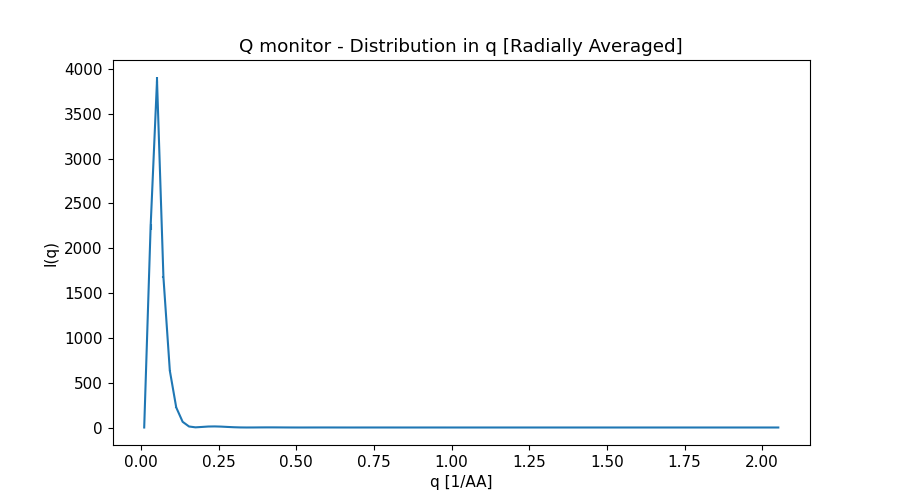

Values plotted in this chart, from the file beside it:
x_axis, Intensity, Error
1.031128696000000074e-02, 0.000000000000000000e+00, 0.000000000000000000e+00
3.093386089000000130e-02, 2.238291240999999900e+03, 3.648977842000000038e+01
5.155643481000000278e-02, 3.872288672000000133e+03, 3.143831185000000161e+01
7.217900872999999384e-02, 1.677572732999999971e+03, 1.137898524000000045e+01
9.280158266000000655e-02, 6.343531875999999556e+02, 3.832294561999999960e+00
1.134241566000000062e-01, 2.235906611999999996e+02, 1.261466844999999948e+00
1.340467304999999887e-01, 6.357462213000000162e+01, 3.580536161999999800e-01
1.546693044000000128e-01, 1.123001074999999993e+01, 7.523302788999999824e-02
1.752918783999999897e-01, 1.802752657999999952e+00, 1.102717611000000007e-02
1.959144523000000138e-01, 6.108156515000000120e+00, 2.483216531999999852e-02
2.165370262000000101e-01, 1.083831840999999940e+01, 3.802670008999999712e-02
2.371596001000000065e-01, 1.198202543999999925e+01, 3.980168480000000064e-02
2.577821739999999751e-01, 9.956671720999999309e+00, 3.204384743000000119e-02
2.784047479999999797e-01, 6.256131797000000105e+00, 1.999832865999999834e-02
2.990273218999999760e-01, 2.925476156999999855e+00, 9.682986815000000844e-03
3.196498957999999724e-01, 8.267338908000000375e-01, 3.163133378000000055e-03
3.402724697000000242e-01, 1.227624612000000059e-01, 5.974197575999999534e-04
3.608950436999999734e-01, 3.615779022999999759e-01, 1.215155247999999974e-03
3.815176176000000252e-01, 9.261150358999999943e-01, 2.532565697999999890e-03
4.021401915000000216e-01, 1.326089652000000063e+00, 3.390474631000000173e-03
4.227627654000000179e-01, 1.346380201000000110e+00, 3.350246315999999905e-03
4.433853394000000225e-01, 1.036591508000000106e+00, 2.565716064000000182e-03
4.640079133000000189e-01, 5.926671555000000424e-01, 1.500861158000000055e-03
4.846304872000000152e-01, 2.201528460000000131e-01, 6.203647917000000307e-04
5.052530611000000116e-01, 3.766214426000000226e-02, 1.459217170999999871e-04
5.258756351000000162e-01, 4.823787680000000272e-02, 1.535737576999999935e-04
5.464982090000000126e-01, 1.698149927000000003e-01, 4.049927306000000011e-04
5.671207829000000089e-01, 2.955545956000000252e-01, 6.446244654999999830e-04
5.877433568000000053e-01, 3.476533253999999906e-01, 7.346391166999999625e-04
6.083659308000000099e-01, 3.064948651000000135e-01, 6.405934742999999480e-04
6.289885047000000062e-01, 2.031003292999999932e-01, 4.307661562999999766e-04
6.496110786000000026e-01, 9.216902543999999642e-02, 2.096491947000000034e-04
6.702336524999999989e-01, 2.158743017000000139e-02, 6.291440102000000437e-05
6.908562263999999953e-01, 8.947443169999999557e-03, 2.829309656000000129e-05
7.114788003999999999e-01, 4.177174756000000266e-02, 9.345492541000000335e-05
7.321013742999999963e-01, 8.972018241000000172e-02, 1.761212911000000110e-04
7.527239481999999926e-01, 1.208198045000000026e-01, 2.268083095000000111e-04
7.733465220999999890e-01, 1.205515895999999948e-01, 2.224056074999999943e-04
7.939690960999999936e-01, 9.056168046000000194e-02, 1.681589180000000029e-04
8.145916699999999899e-01, 4.865769241000000161e-02, 9.415892314999999425e-05
8.352142438999999863e-01, 1.523764931000000031e-02, 3.464420430000000189e-05
8.558368177999999826e-01, 2.744700237000000011e-03, 8.089577408000000650e-06
8.764593917999999872e-01, 1.147025854000000011e-02, 2.573548815999999889e-05
8.970819656999999836e-01, 3.156468845000000301e-02, 5.798115166000000103e-05
9.177045395999999799e-01, 4.940100300999999972e-02, 8.508312226000000098e-05
9.383271134999999763e-01, 5.532626841999999795e-02, 9.284556412999999341e-05
9.589496874999999809e-01, 4.660281440999999858e-02, 7.789959911999999717e-05
9.795722613999999773e-01, 2.911910280000000115e-02, 4.973726650999999712e-05
1.000194835000000060e+00, 1.175001565000000081e-02, 2.202603911000000032e-05
1.020817408999999953e+00, 2.148852268999999933e-03, 5.420397373000000335e-06
1.041439983000000069e+00, 3.033627809999999911e-03, 7.389768368000000409e-06
1.062062556999999963e+00, 1.156655070000000077e-02, 2.074947540999999966e-05
1.082685131000000078e+00, 2.116509798999999942e-02, 3.513884302999999680e-05
1.103307704999999972e+00, 2.594862679999999922e-02, 4.259460954999999885e-05
1.123930279000000088e+00, 2.367237447000000022e-02, 3.950781970999999777e-05
1.144552852999999981e+00, 1.632312618000000132e-02, 2.818781589000000039e-05
1.165175427000000097e+00, 7.719288795000000224e-03, 1.449482761000000053e-05
1.185798000999999990e+00, 1.927293841999999950e-03, 4.595699994999999980e-06
1.206420575000000106e+00, 6.919320429999999654e-04, 2.098248530000000159e-06
1.227043147999999917e+00, 3.336677852000000197e-03, 7.393489214999999971e-06
... 40 more rows
